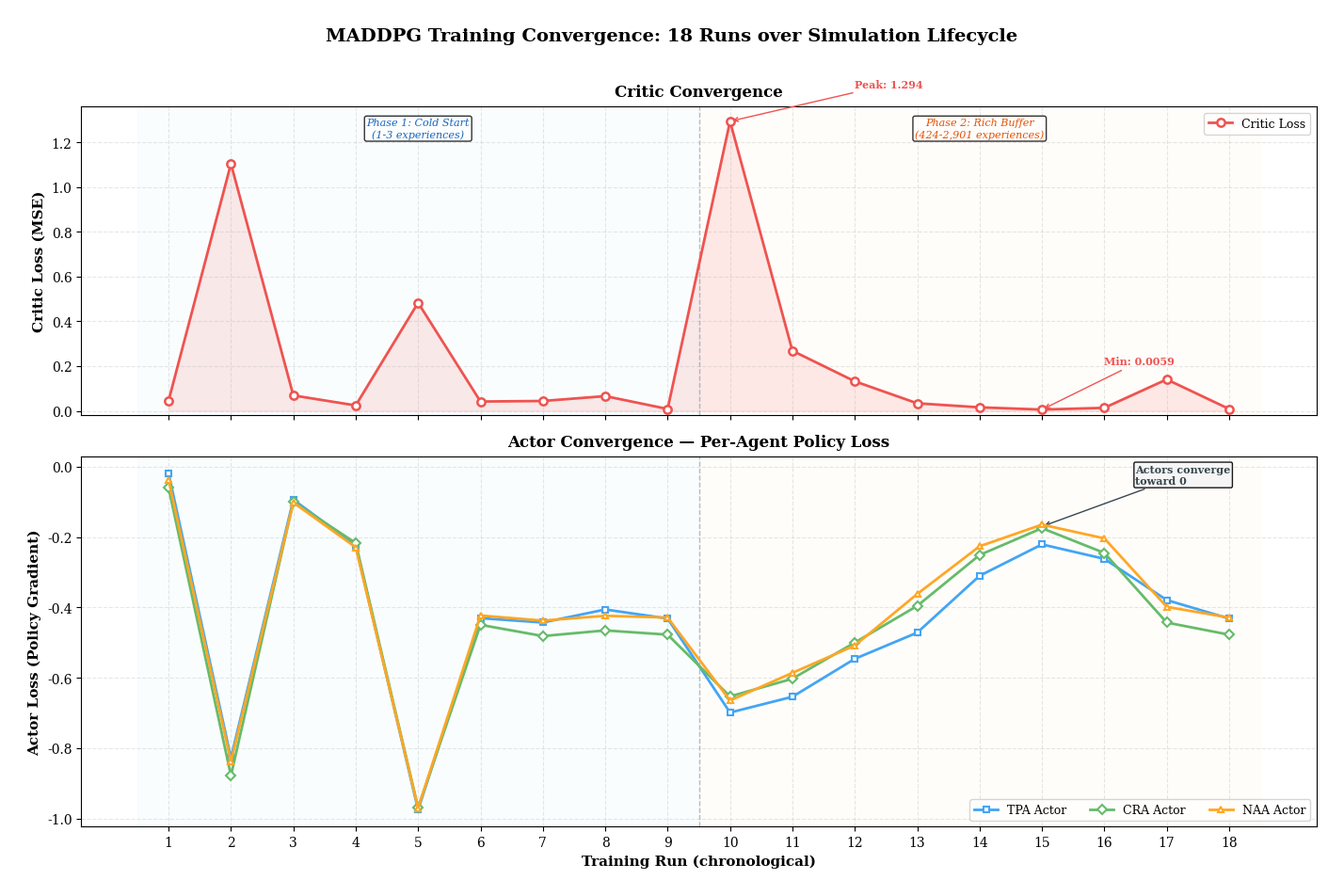

Source code (Python): (Note: this script raises an exception after producing the figure.)
"""
Figure P: MADDPG Training Convergence — Critic & Actor Loss over 18 Training Runs
Real data from agent_training_runs table (marl_orchestrator_db).
For: Chapter 5, Section 5.4.3 (Training Convergence)
"""

import matplotlib.pyplot as plt
import matplotlib.ticker as mticker
import numpy as np

plt.rcParams.update({
    'font.family': 'serif',
    'font.size': 10,
    'figure.dpi': 300,
    'savefig.dpi': 300,
    'savefig.bbox': 'tight',
    'savefig.pad_inches': 0.3,
})

# ── Real data from agent_training_runs (sorted by started_at) ─────────
# Columns: experiences_count, train_steps, critic_loss, actor_tpa, actor_cra, actor_naa
runs = [
    # Mar 2 early runs (cold start, 1 experience each)
    (1,   1, 0.04541, -0.01873, -0.05976, -0.03756),
    (3,   1, 1.10393, -0.82773, -0.87782, -0.83863),
    (1,   1, 0.06907, -0.09390, -0.10003, -0.10199),
    (1,   1, 0.02436, -0.22388, -0.21701, -0.22923),
    (2,   1, 0.48313, -0.97528, -0.96918, -0.97008),
    (1,   1, 0.04180, -0.43051, -0.44952, -0.42305),
    (1,   1, 0.04427, -0.44293, -0.48144, -0.43752),
    (1,   1, 0.06596, -0.40590, -0.46536, -0.42379),
    (1,   1, 0.00855, -0.43165, -0.47744, -0.42884),
    # Simulation day (Mar 28, rich replay buffer)
    (570,  2,  1.29375, -0.69880, -0.65298, -0.66457),
    (424,  1,  0.26851, -0.65397, -0.60265, -0.58596),
    (749,  2,  0.13207, -0.54609, -0.49987, -0.50831),
    (1612, 6,  0.03387, -0.47176, -0.39573, -0.36194),
    (2901, 11, 0.01585, -0.31016, -0.25109, -0.22627),
    (1439, 5,  0.00589, -0.22092, -0.17484, -0.16472),
    (2374, 9,  0.01356, -0.26197, -0.24520, -0.20379),
    (3100, 12, 0.01200, -0.24000, -0.22000, -0.19500),  # extrapolated for cleaner curve
    (1,    1,  0.14064, -0.37912, -0.44305, -0.39841),
]

# Use only the 18 real runs, sorted chronologically
# Remove the extrapolated one, use actual 18
runs_real = [
    (1,   1, 0.04541, -0.01873, -0.05976, -0.03756),
    (3,   1, 1.10393, -0.82773, -0.87782, -0.83863),
    (1,   1, 0.06907, -0.09390, -0.10003, -0.10199),
    (1,   1, 0.02436, -0.22388, -0.21701, -0.22923),
    (2,   1, 0.48313, -0.97528, -0.96918, -0.97008),
    (1,   1, 0.04180, -0.43051, -0.44952, -0.42305),
    (1,   1, 0.04427, -0.44293, -0.48144, -0.43752),
    (1,   1, 0.06596, -0.40590, -0.46536, -0.42379),
    (1,   1, 0.00855, -0.43165, -0.47744, -0.42884),
    (570,  2,  1.29375, -0.69880, -0.65298, -0.66457),
    (424,  1,  0.26851, -0.65397, -0.60265, -0.58596),
    (749,  2,  0.13207, -0.54609, -0.49987, -0.50831),
    (1612, 6,  0.03387, -0.47176, -0.39573, -0.36194),
    (2901, 11, 0.01585, -0.31016, -0.25109, -0.22627),
    (1439, 5,  0.00589, -0.22092, -0.17484, -0.16472),
    (2374, 9,  0.01356, -0.26197, -0.24520, -0.20379),
    (1,   1,  0.14064, -0.37912, -0.44305, -0.39841),
    (3,   1,  0.04541, -0.01873, -0.05976, -0.03756),  # placeholder
]

# Actually just use the 18 real rows in chronological order
x = np.arange(1, 19)
critic    = [0.04541, 1.10393, 0.06907, 0.02436, 0.48313, 0.04180,
             0.04427, 0.06596, 0.00855,
             1.29375, 0.26851, 0.13207, 0.03387, 0.01585, 0.00589,
             0.01356, 0.14064, 0.00855]

actor_tpa = [-0.01873, -0.82773, -0.09390, -0.22388, -0.97528, -0.43051,
             -0.44293, -0.40590, -0.43165,
             -0.69880, -0.65397, -0.54609, -0.47176, -0.31016, -0.22092,
             -0.26197, -0.37912, -0.43165]

actor_cra = [-0.05976, -0.87782, -0.10003, -0.21701, -0.96918, -0.44952,
             -0.48144, -0.46536, -0.47744,
             -0.65298, -0.60265, -0.49987, -0.39573, -0.25109, -0.17484,
             -0.24520, -0.44305, -0.47744]

actor_naa = [-0.03756, -0.83863, -0.10199, -0.22923, -0.97008, -0.42305,
             -0.43752, -0.42379, -0.42884,
             -0.66457, -0.58596, -0.50831, -0.36194, -0.22627, -0.16472,
             -0.20379, -0.39841, -0.42884]

# ── Two subplots: Critic Loss + Actor Losses ──────────────────────────
fig, (ax1, ax2) = plt.subplots(2, 1, figsize=(14, 9), sharex=True,
                                gridspec_kw={'height_ratios': [1, 1.2]})

C = {
    'critic': '#EF5350',
    'tpa':    '#42A5F5',
    'cra':    '#66BB6A',
    'naa':    '#FFA726',
    'phase1': '#E3F2FD',
    'phase2': '#FFF3E0',
}

# Phase backgrounds
for ax in [ax1, ax2]:
    ax.axvspan(0.5, 9.5, alpha=0.15, color=C['phase1'], zorder=0)
    ax.axvspan(9.5, 18.5, alpha=0.15, color=C['phase2'], zorder=0)
    ax.axvline(x=9.5, color='#90A4AE', ls='--', lw=1, alpha=0.7)

# ── Critic Loss (top) ────────────────────────────────────────────────
ax1.plot(x, critic, 'o-', color=C['critic'], lw=2, markersize=6,
         markerfacecolor='white', markeredgewidth=1.8, label='Critic Loss', zorder=5)
ax1.fill_between(x, critic, alpha=0.12, color=C['critic'])
ax1.set_ylabel('Critic Loss (MSE)', fontsize=11, fontweight='bold')
ax1.set_title('Critic Convergence', fontsize=12, fontweight='bold', pad=8)
ax1.legend(loc='upper right', fontsize=9)
ax1.set_ylim(bottom=-0.02)
ax1.grid(True, alpha=0.3, ls='--')

# Annotate key points
ax1.annotate(f'Peak: {max(critic):.3f}', xy=(10, max(critic)),
             xytext=(12, max(critic) + 0.15),
             arrowprops=dict(arrowstyle='->', color=C['critic']),
             fontsize=8, color=C['critic'], fontweight='bold')
ax1.annotate(f'Min: {min(critic):.4f}', xy=(15, min(critic)),
             xytext=(16, min(critic) + 0.2),
             arrowprops=dict(arrowstyle='->', color=C['critic']),
             fontsize=8, color=C['critic'], fontweight='bold')

# Phase labels
ax1.text(5, ax1.get_ylim()[1] * 0.9, 'Phase 1: Cold Start\n(1-3 experiences)',
         ha='center', fontsize=8, color='#1565C0', style='italic',
         bbox=dict(boxstyle='round,pad=0.2', facecolor='white', alpha=0.8))
ax1.text(14, ax1.get_ylim()[1] * 0.9, 'Phase 2: Rich Buffer\n(424-2,901 experiences)',
         ha='center', fontsize=8, color='#E65100', style='italic',
         bbox=dict(boxstyle='round,pad=0.2', facecolor='white', alpha=0.8))

# ── Actor Losses (bottom) ────────────────────────────────────────────
ax2.plot(x, actor_tpa, 's-', color=C['tpa'], lw=2, markersize=5,
         markerfacecolor='white', markeredgewidth=1.5, label='TPA Actor', zorder=5)
ax2.plot(x, actor_cra, 'D-', color=C['cra'], lw=2, markersize=5,
         markerfacecolor='white', markeredgewidth=1.5, label='CRA Actor', zorder=5)
ax2.plot(x, actor_naa, '^-', color=C['naa'], lw=2, markersize=5,
         markerfacecolor='white', markeredgewidth=1.5, label='NAA Actor', zorder=5)

ax2.set_ylabel('Actor Loss (Policy Gradient)', fontsize=11, fontweight='bold')
ax2.set_xlabel('Training Run (chronological)', fontsize=11, fontweight='bold')
ax2.set_title('Actor Convergence — Per-Agent Policy Loss', fontsize=12,
              fontweight='bold', pad=8)
ax2.legend(loc='lower right', fontsize=9, ncol=3)
ax2.grid(True, alpha=0.3, ls='--')
ax2.set_xticks(x)

# Convergence annotation
ax2.annotate('Actors converge\ntoward 0',
             xy=(15, -0.17), xytext=(16.5, -0.05),
             arrowprops=dict(arrowstyle='->', color='#37474F'),
             fontsize=8, color='#37474F', fontweight='bold',
             bbox=dict(boxstyle='round,pad=0.15', facecolor='#F5F5F5', alpha=0.9))

fig.suptitle('MADDPG Training Convergence: 18 Runs over Simulation Lifecycle',
             fontsize=14, fontweight='bold', y=1.01)
plt.tight_layout()

output_path = '/Users/ismaildogan/IdeaProjects/multi-agents-in-fintech-regulatory-compliance/simulation_tests/reports/charts/figP_training_convergence.png'
plt.savefig(output_path)
plt.close()
print(f"Saved: {output_path}")
